The GitHub repository 1Line25/Brain-Tumor-Detection-AI contains a labelled image folder "data_processed" with 4 categories: glioma tumor, meningioma tumor, no tumor, pituitary tumor. Examples follow, each with its label.

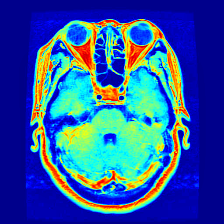
Label: pituitary tumor

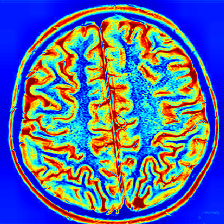
Label: no tumor

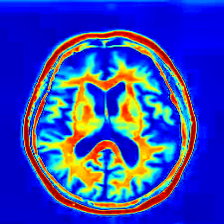
Label: no tumor

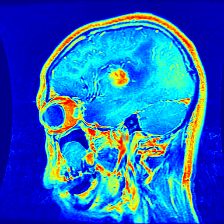
Label: glioma tumor

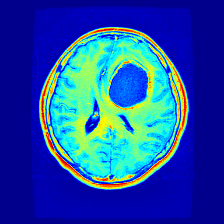
Label: glioma tumor

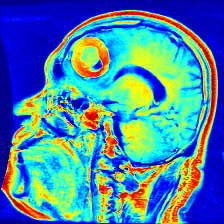
Label: meningioma tumor
